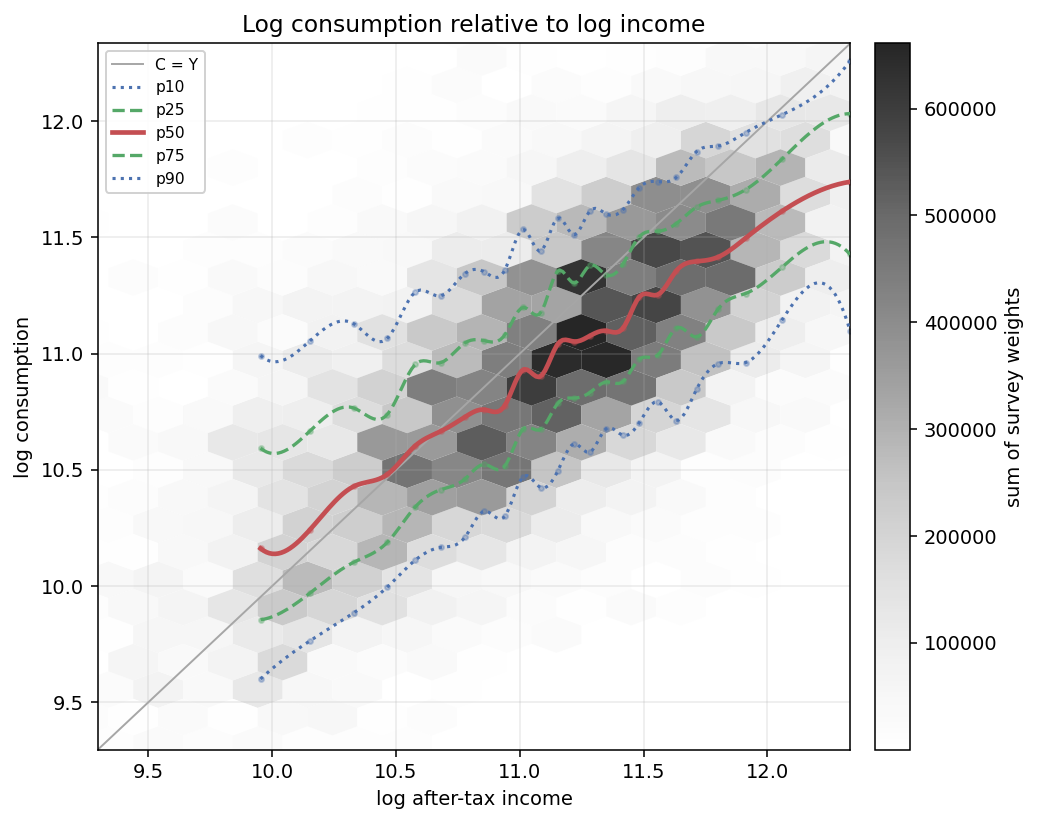

Data behind this chart, as committed beside it:
bin, n, w_sum, x_mid, q10, q25, q50, q75, q90, sample
0, 696, 2406862, 9.066, 9.354, 9.694, 10.1, 10.67, 11.18, pooled
1, 697, 2157513, 9.953, 9.6, 9.855, 10.16, 10.59, 10.99, pooled
2, 697, 2131445, 10.15, 9.764, 9.97, 10.24, 10.67, 11.05, pooled
3, 697, 1985960, 10.33, 9.884, 10.1, 10.43, 10.77, 11.13, pooled
4, 697, 1681281, 10.46, 9.995, 10.19, 10.48, 10.74, 11.07, pooled
5, 697, 1855560, 10.58, 10.11, 10.34, 10.6, 10.95, 11.26, pooled
6, 697, 1831207, 10.68, 10.17, 10.41, 10.67, 10.96, 11.25, pooled
7, 697, 1721394, 10.78, 10.21, 10.46, 10.73, 11.05, 11.34, pooled
8, 697, 1653835, 10.86, 10.32, 10.52, 10.76, 11.06, 11.35, pooled
9, 697, 1651334, 10.94, 10.3, 10.51, 10.78, 11.08, 11.36, pooled
10, 697, 1734467, 11.01, 10.47, 10.67, 10.93, 11.2, 11.53, pooled
11, 697, 1739131, 11.08, 10.42, 10.67, 10.9, 11.18, 11.44, pooled
12, 696, 1667389, 11.15, 10.49, 10.79, 11.04, 11.36, 11.58, pooled
13, 697, 1686194, 11.22, 10.61, 10.81, 11.05, 11.3, 11.51, pooled
14, 697, 1713728, 11.28, 10.58, 10.83, 11.08, 11.38, 11.61, pooled
15, 697, 1495431, 11.35, 10.68, 10.88, 11.1, 11.34, 11.6, pooled
16, 697, 1632297, 11.42, 10.65, 10.88, 11.11, 11.39, 11.62, pooled
17, 697, 1697522, 11.48, 10.7, 10.98, 11.24, 11.5, 11.71, pooled
18, 697, 1861197, 11.56, 10.79, 10.99, 11.25, 11.53, 11.74, pooled
19, 697, 1639595, 11.63, 10.71, 11.11, 11.36, 11.56, 11.76, pooled
20, 697, 1660875, 11.71, 10.85, 11.07, 11.4, 11.63, 11.87, pooled
21, 697, 1813080, 11.8, 10.96, 11.19, 11.41, 11.66, 11.89, pooled
22, 697, 1807338, 11.91, 10.96, 11.26, 11.5, 11.71, 11.95, pooled
23, 697, 1928848, 12.06, 11.15, 11.37, 11.61, 11.84, 12.03, pooled
24, 697, 1677635, 12.33, 11.1, 11.43, 11.74, 12.03, 12.26, pooled
0, 200, 920541, 9.313, 9.2, 9.71, 10.04, 10.67, 11.18, 2017
1, 201, 752987, 10.02, 9.547, 9.794, 10.04, 10.47, 10.87, 2017
2, 200, 941786, 10.24, 9.823, 10.07, 10.41, 10.84, 11.08, 2017
3, 201, 756943, 10.43, 10, 10.21, 10.58, 10.83, 11.1, 2017
4, 201, 756883, 10.58, 10.15, 10.33, 10.66, 10.98, 11.19, 2017
5, 200, 691785, 10.7, 10.29, 10.45, 10.67, 10.95, 11.28, 2017
6, 201, 681399, 10.81, 10.26, 10.52, 10.78, 11.09, 11.34, 2017
7, 200, 661557, 10.91, 10.34, 10.5, 10.78, 11.08, 11.27, 2017
8, 201, 747202, 11.01, 10.53, 10.65, 10.92, 11.27, 11.52, 2017
9, 201, 759521, 11.1, 10.46, 10.72, 10.94, 11.34, 11.53, 2017
10, 200, 634461, 11.18, 10.57, 10.74, 11.01, 11.31, 11.59, 2017
11, 201, 732805, 11.27, 10.65, 10.85, 11.1, 11.32, 11.48, 2017
12, 200, 596030, 11.35, 10.73, 10.92, 11.15, 11.41, 11.6, 2017
13, 201, 717139, 11.43, 10.66, 10.84, 11.1, 11.4, 11.65, 2017
14, 201, 599182, 11.52, 10.82, 10.96, 11.28, 11.58, 11.71, 2017
15, 200, 671309, 11.61, 10.89, 11.11, 11.33, 11.55, 11.74, 2017
16, 201, 708943, 11.71, 10.96, 11.11, 11.42, 11.65, 11.82, 2017
17, 200, 679877, 11.82, 11.15, 11.29, 11.41, 11.73, 11.89, 2017
18, 201, 788069, 11.98, 11.06, 11.33, 11.57, 11.74, 11.96, 2017
19, 201, 665841, 12.25, 11.14, 11.49, 11.75, 11.99, 12.27, 2017
0, 396, 979437, 8.977, 9.332, 9.631, 10.1, 10.71, 11.23, 2019
1, 397, 832920, 9.987, 9.6, 9.819, 10.15, 10.51, 10.92, 2019
2, 396, 792745, 10.22, 9.686, 10.01, 10.38, 10.79, 11.16, 2019
3, 397, 684482, 10.4, 9.964, 10.17, 10.44, 10.8, 11.18, 2019
4, 396, 707876, 10.54, 10.11, 10.34, 10.54, 10.79, 11.09, 2019
5, 397, 682910, 10.67, 10.18, 10.38, 10.63, 10.98, 11.23, 2019
6, 396, 677058, 10.8, 10.23, 10.51, 10.68, 11.08, 11.35, 2019
7, 397, 770866, 10.9, 10.27, 10.49, 10.79, 11.04, 11.35, 2019
8, 396, 662346, 11, 10.4, 10.66, 11, 11.27, 11.61, 2019
9, 397, 717923, 11.09, 10.52, 10.71, 10.93, 11.18, 11.47, 2019
10, 396, 710430, 11.17, 10.54, 10.79, 11.03, 11.34, 11.57, 2019
11, 397, 729802, 11.26, 10.49, 10.78, 11.12, 11.35, 11.61, 2019
12, 396, 602799, 11.34, 10.6, 10.88, 11.1, 11.43, 11.62, 2019
13, 397, 723780, 11.43, 10.7, 10.95, 11.19, 11.46, 11.69, 2019
14, 396, 723204, 11.51, 10.79, 11, 11.28, 11.52, 11.66, 2019
... 25 more rows
